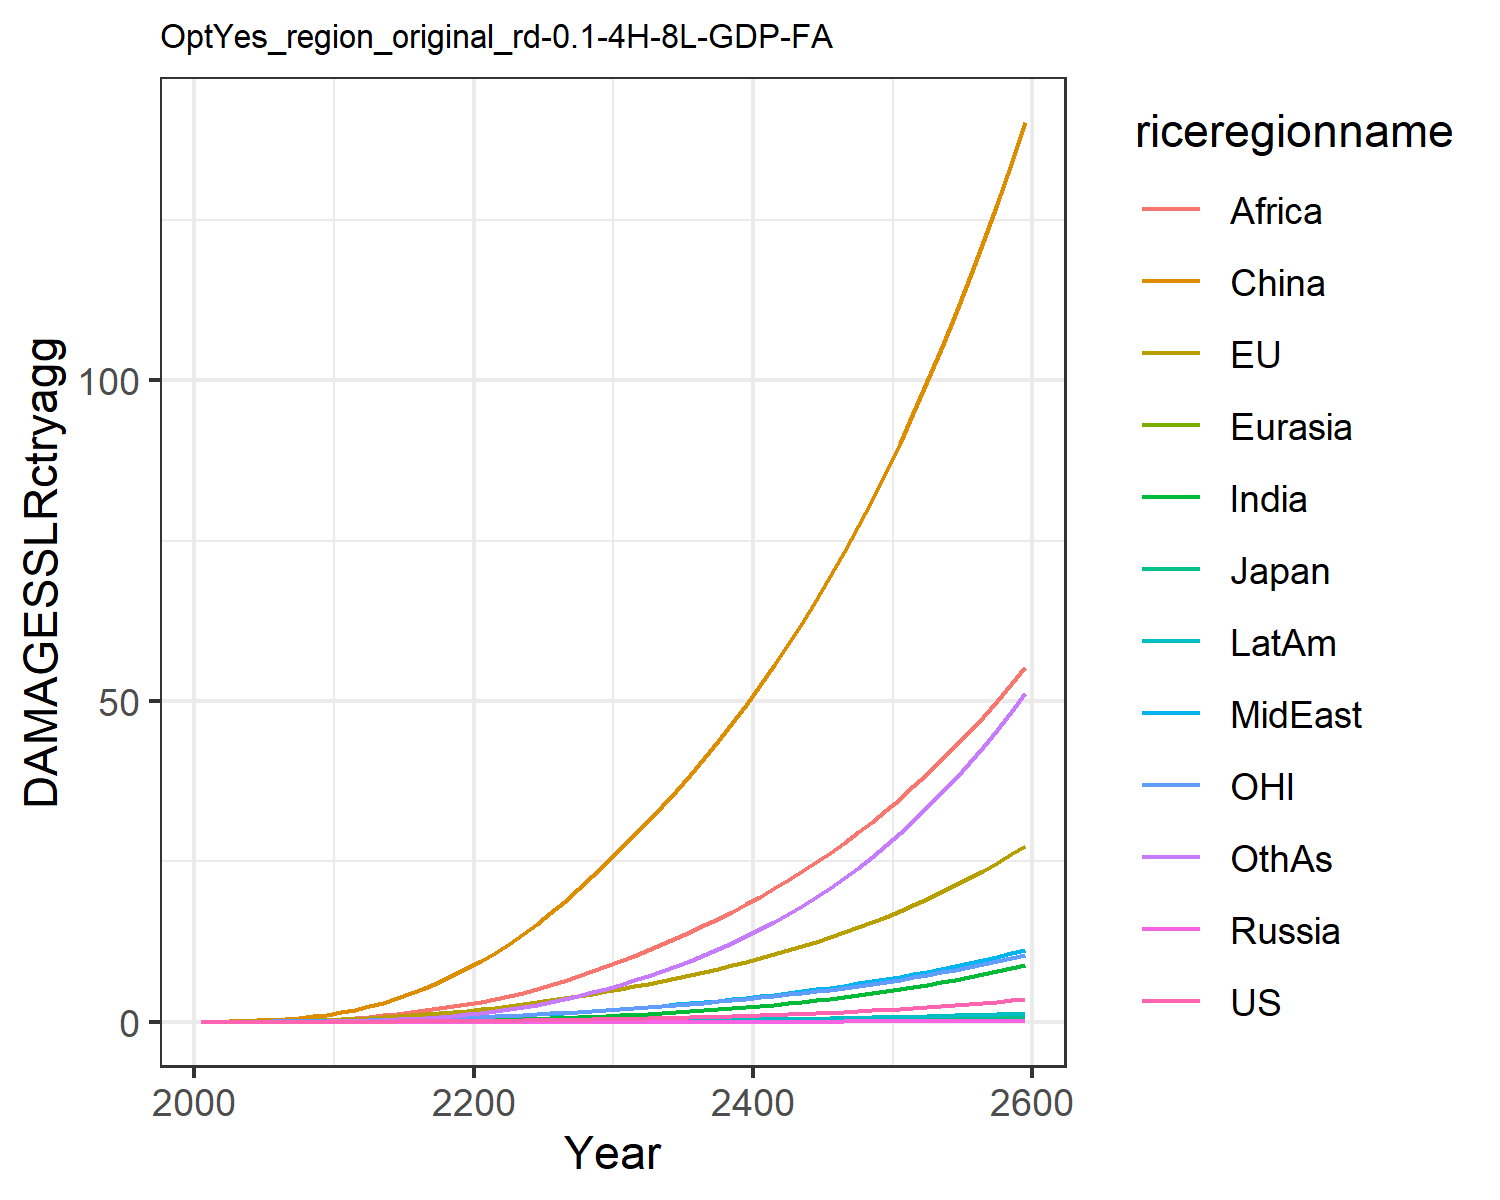

Data behind this chart, as committed beside it:
0.0, 0.0, 0.0, 0.0, 0.0, 0.0, 0.0, 0.0, 0.0, 0.0, 0.0, 0.0
0.0001209, 0.01799, 0.0005782, 2.822670147321079e-6, 2.9536921802817735e-5, 0.03396, 3.473030891534965e-5, 0.001938, 0.002097, 1.49448033949701e-5, 0.007629, 0.0001533
0.0002346, 0.02872, 0.0008384, 5.2371113171179854e-6, 5.317978212120285e-5, 0.06972, 9.245213185904574e-5, 0.003969, 0.005181, 3.429221433586015e-5, 0.01252, 0.0004031
0.0004884, 0.04656, 0.001236, 1.0220759666640027e-5, 9.633896824540715e-5, 0.1255, 0.0002447, 0.007848, 0.01233, 8.136394957013857e-5, 0.02053, 0.001114
0.0009231, 0.07046, 0.001666, 1.8294971103728323e-5, 0.0001607, 0.2052, 0.000567, 0.01408, 0.02624, 0.0001705, 0.03104, 0.002692
0.001614, 0.1007, 0.002215, 3.0763821290461024e-5, 0.0002511, 0.3118, 0.001167, 0.02305, 0.04951, 0.0003222, 0.04391, 0.005751
0.002651, 0.1374, 0.002933, 4.906530253321739e-5, 0.0003731, 0.4521, 0.002189, 0.03536, 0.08463, 0.0005646, 0.05911, 0.01115
0.00416, 0.1816, 0.003791, 7.455886472567464e-5, 0.0005323, 0.631, 0.003854, 0.05219, 0.1371, 0.0009364, 0.07708, 0.02026
0.006287, 0.2338, 0.004779, 0.0001086, 0.0007335, 0.8516, 0.006441, 0.07476, 0.2136, 0.001483, 0.09812, 0.03488
0.009193, 0.2943, 0.005896, 0.0001524, 0.0009804, 1.116, 0.01028, 0.1043, 0.3214, 0.002255, 0.1222, 0.0573
0.01302, 0.3684, 0.007302, 0.0002132, 0.001297, 1.45, 0.01574, 0.1391, 0.456, 0.00331, 0.1518, 0.0895
0.01784, 0.4607, 0.009127, 0.0002999, 0.001708, 1.887, 0.02322, 0.1765, 0.6086, 0.004707, 0.1886, 0.1335
0.02411, 0.5728, 0.01141, 0.0004168, 0.002221, 2.398, 0.03316, 0.2201, 0.7853, 0.006541, 0.2332, 0.1908
0.03174, 0.699, 0.01399, 0.000563, 0.002825, 2.989, 0.04587, 0.2689, 0.9896, 0.008823, 0.2831, 0.2643
0.04073, 0.838, 0.01685, 0.0007408, 0.00352, 3.666, 0.06164, 0.3224, 1.221, 0.01158, 0.3379, 0.3561
0.05119, 0.9904, 0.01999, 0.0009531, 0.004307, 4.429, 0.08072, 0.3805, 1.479, 0.01484, 0.3976, 0.4678
0.06322, 1.156, 0.02343, 0.001203, 0.005189, 5.276, 0.1033, 0.4431, 1.761, 0.01864, 0.4625, 0.6008
0.0769, 1.336, 0.02717, 0.001492, 0.006165, 6.206, 0.1295, 0.5099, 2.065, 0.02298, 0.5326, 0.756
0.0923, 1.529, 0.03122, 0.001824, 0.007236, 7.217, 0.1595, 0.5807, 2.388, 0.02787, 0.6079, 0.9341
0.1095, 1.736, 0.03558, 0.0022, 0.008399, 8.307, 0.1932, 0.6551, 2.729, 0.03332, 0.6885, 1.135
0.1285, 1.958, 0.04028, 0.002619, 0.009672, 9.493, 0.232, 0.7369, 3.101, 0.03951, 0.7745, 1.367
0.1492, 2.197, 0.04534, 0.003082, 0.01107, 10.79, 0.2773, 0.8291, 3.521, 0.04664, 0.8665, 1.637
0.1717, 2.452, 0.05076, 0.003591, 0.01259, 12.18, 0.3288, 0.9297, 4.004, 0.05465, 0.9643, 1.943
0.1963, 2.724, 0.05654, 0.004149, 0.01422, 13.67, 0.3864, 1.038, 4.538, 0.06355, 1.068, 2.286
0.2229, 3.012, 0.06271, 0.004758, 0.01597, 15.26, 0.4503, 1.153, 5.116, 0.07336, 1.178, 2.665
0.2518, 3.317, 0.06928, 0.005422, 0.01784, 16.95, 0.5207, 1.276, 5.738, 0.08412, 1.294, 3.084
0.2831, 3.642, 0.07629, 0.006146, 0.01983, 18.75, 0.5981, 1.406, 6.402, 0.09589, 1.418, 3.543
0.3169, 3.986, 0.08375, 0.006931, 0.02195, 20.65, 0.6825, 1.545, 7.11, 0.1087, 1.549, 4.044
0.3533, 4.349, 0.09166, 0.007779, 0.0242, 22.65, 0.7743, 1.691, 7.859, 0.1226, 1.687, 4.589
0.3924, 4.733, 0.1001, 0.008695, 0.02658, 24.77, 0.8737, 1.845, 8.652, 0.1377, 1.832, 5.177
0.4338, 5.128, 0.1087, 0.009662, 0.02904, 26.93, 0.9795, 2.004, 9.473, 0.1536, 1.981, 5.803
0.4769, 5.525, 0.1175, 0.01067, 0.03155, 29.1, 1.09, 2.166, 10.31, 0.1702, 2.132, 6.458
0.5224, 5.934, 0.1266, 0.01174, 0.03414, 31.32, 1.208, 2.334, 11.18, 0.1877, 2.287, 7.151
0.5706, 6.358, 0.136, 0.01286, 0.03685, 33.62, 1.333, 2.509, 12.08, 0.2063, 2.448, 7.887
0.6217, 6.8, 0.1459, 0.01406, 0.03967, 36.01, 1.465, 2.692, 13.01, 0.226, 2.615, 8.667
0.676, 7.261, 0.1563, 0.01533, 0.04261, 38.49, 1.606, 2.882, 13.99, 0.247, 2.79, 9.495
0.7335, 7.743, 0.1672, 0.01668, 0.04569, 41.06, 1.756, 3.081, 15.01, 0.2692, 2.972, 10.37
0.7946, 8.246, 0.1786, 0.01812, 0.04891, 43.74, 1.915, 3.289, 16.07, 0.2928, 3.162, 11.3
0.8594, 8.771, 0.1905, 0.01963, 0.05227, 46.52, 2.083, 3.506, 17.17, 0.3179, 3.361, 12.28
0.928, 9.32, 0.2031, 0.02124, 0.05579, 49.42, 2.262, 3.733, 18.32, 0.3444, 3.568, 13.33
1.001, 9.894, 0.2162, 0.02295, 0.05946, 52.43, 2.45, 3.971, 19.53, 0.3725, 3.785, 14.42
1.078, 10.49, 0.23, 0.02476, 0.0633, 55.57, 2.65, 4.219, 20.78, 0.4022, 4.012, 15.59
1.159, 11.12, 0.2444, 0.02667, 0.06732, 58.83, 2.862, 4.479, 22.08, 0.4337, 4.249, 16.81
1.246, 11.78, 0.2596, 0.02869, 0.07152, 62.23, 3.086, 4.75, 23.45, 0.467, 4.496, 18.11
1.337, 12.46, 0.2755, 0.03083, 0.07592, 65.76, 3.322, 5.034, 24.87, 0.5023, 4.755, 19.48
1.434, 13.18, 0.2922, 0.0331, 0.08051, 69.45, 3.572, 5.331, 26.35, 0.5396, 5.025, 20.92
1.536, 13.93, 0.3097, 0.03549, 0.08532, 73.28, 3.836, 5.642, 27.9, 0.5789, 5.308, 22.44
1.644, 14.71, 0.3281, 0.03802, 0.09034, 77.27, 4.114, 5.967, 29.51, 0.6206, 5.603, 24.04
1.758, 15.53, 0.3473, 0.0407, 0.0956, 81.42, 4.408, 6.307, 31.19, 0.6645, 5.912, 25.72
1.878, 16.39, 0.3675, 0.04352, 0.1011, 85.75, 4.719, 6.662, 32.95, 0.7109, 6.234, 27.5
2.005, 17.28, 0.3886, 0.0465, 0.1069, 90.26, 5.046, 7.034, 34.78, 0.7599, 6.572, 29.37
2.14, 18.22, 0.4108, 0.04965, 0.1129, 94.95, 5.392, 7.423, 36.69, 0.8117, 6.924, 31.34
2.281, 19.2, 0.4341, 0.05297, 0.1192, 99.84, 5.756, 7.83, 38.69, 0.8662, 7.292, 33.42
2.431, 20.22, 0.4585, 0.05648, 0.1258, 104.9, 6.14, 8.256, 40.78, 0.9238, 7.677, 35.6
2.589, 21.29, 0.484, 0.06017, 0.1327, 110.2, 6.545, 8.701, 42.95, 0.9845, 8.08, 37.9
2.755, 22.41, 0.5109, 0.06407, 0.1399, 115.8, 6.971, 9.167, 45.22, 1.049, 8.5, 40.31
2.931, 23.58, 0.539, 0.06819, 0.1474, 121.5, 7.421, 9.654, 47.59, 1.116, 8.939, 42.85
3.115, 24.8, 0.5684, 0.07252, 0.1554, 127.5, 7.895, 10.16, 50.07, 1.187, 9.399, 45.52
3.31, 26.08, 0.5993, 0.07709, 0.1636, 133.8, 8.393, 10.7, 52.65, 1.262, 9.878, 48.33
3.516, 27.41, 0.6317, 0.08191, 0.1723, 140.3, 8.919, 11.26, 55.35, 1.341, 10.38, 51.28
